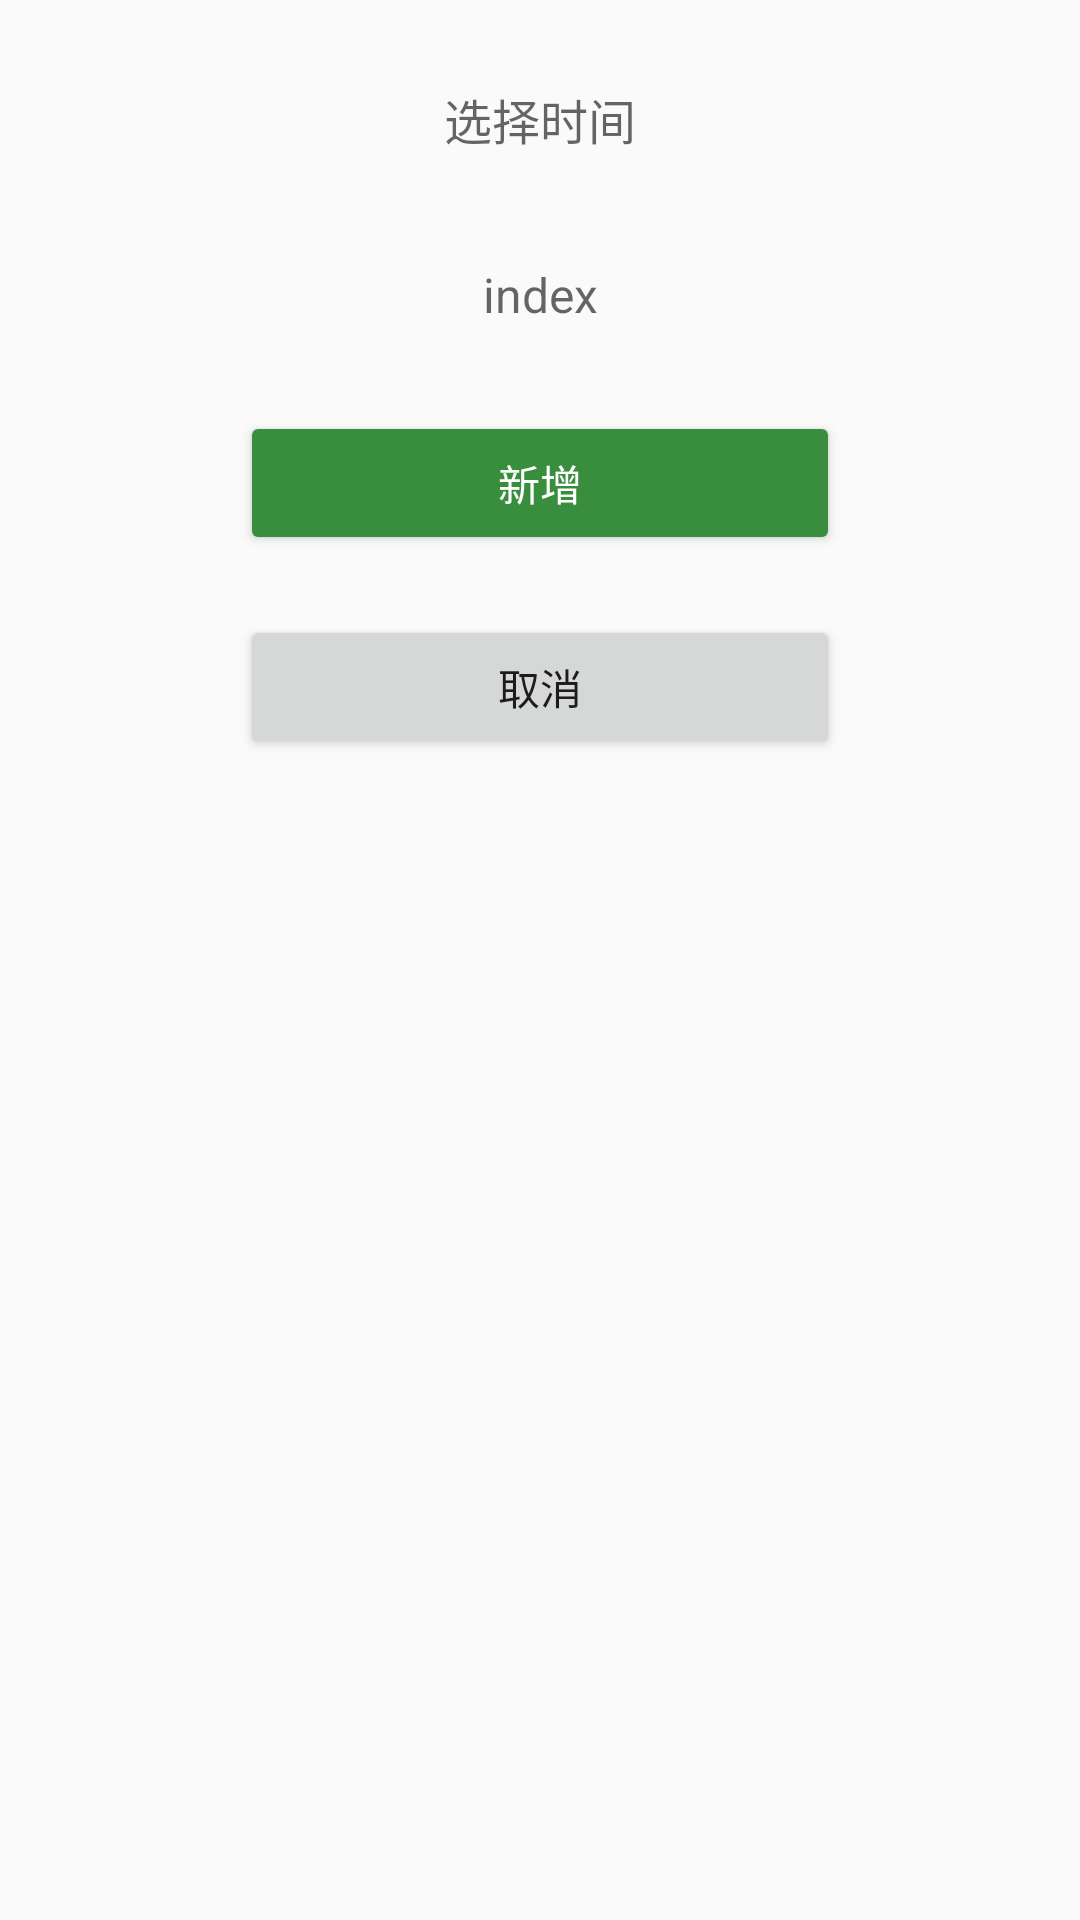

Here is an Android app screen rendered from its layout file. Give the layout XML and the strings, colors and styles it references.
<!-- AndroidManifest.xml: application theme AppTheme -->
<!-- res/layout/activity_alarm_manager.xml -->
<?xml version="1.0" encoding="utf-8"?>
<LinearLayout xmlns:android="http://schemas.android.com/apk/res/android"
    android:id="@+id/all_layout"
    android:layout_width="match_parent"
    android:layout_height="match_parent"
    android:orientation="vertical">

    <TextView
        android:id="@+id/date_tv"
        android:layout_width="match_parent"
        android:layout_height="wrap_content"
        android:layout_marginTop="20dp"
        android:gravity="center"
        android:hint="选择时间"
        android:paddingTop="8dp"
        android:paddingBottom="8dp"
        android:textSize="16sp" />

    <TextView
        android:id="@+id/index_tv"
        android:layout_width="match_parent"
        android:layout_height="wrap_content"
        android:layout_marginTop="20dp"
        android:gravity="center"
        android:hint="index"
        android:paddingTop="8dp"
        android:paddingBottom="8dp"
        android:textSize="16sp" />

    <Button
        android:id="@+id/reset_btn"
        android:layout_width="200dp"
        android:layout_height="wrap_content"
        android:layout_gravity="center_horizontal"
        android:layout_marginTop="20dp"
        android:backgroundTint="@color/colorFontGreen"
        android:text="新增"
        android:textColor="@color/white" />

    <Button
        android:id="@+id/cancel_btn"
        android:layout_width="200dp"
        android:layout_height="wrap_content"
        android:layout_gravity="center_horizontal"
        android:layout_marginTop="20dp"
        android:text="取消" />

</LinearLayout>
<!-- resources referenced by this layout -->
<resources>
  <color name="colorFontGreen">#388e3c</color>
  <color name="white">#FFFFFFFF</color>
  <style name="AppTheme" parent="Theme.AppCompat.Light.NoActionBar">
          
          <item name="colorPrimary">@color/colorPrimary</item>
          <item name="colorPrimaryDark">@color/colorPrimaryDark</item>
          <item name="colorAccent">@color/colorAccent</item>
          <item name="colorControlHighlight">@color/colorPrimary</item>
      </style>
  <color name="colorPrimary">#008577</color>
  <color name="colorPrimaryDark">#00574B</color>
  <color name="colorAccent">#008577</color>
</resources>
